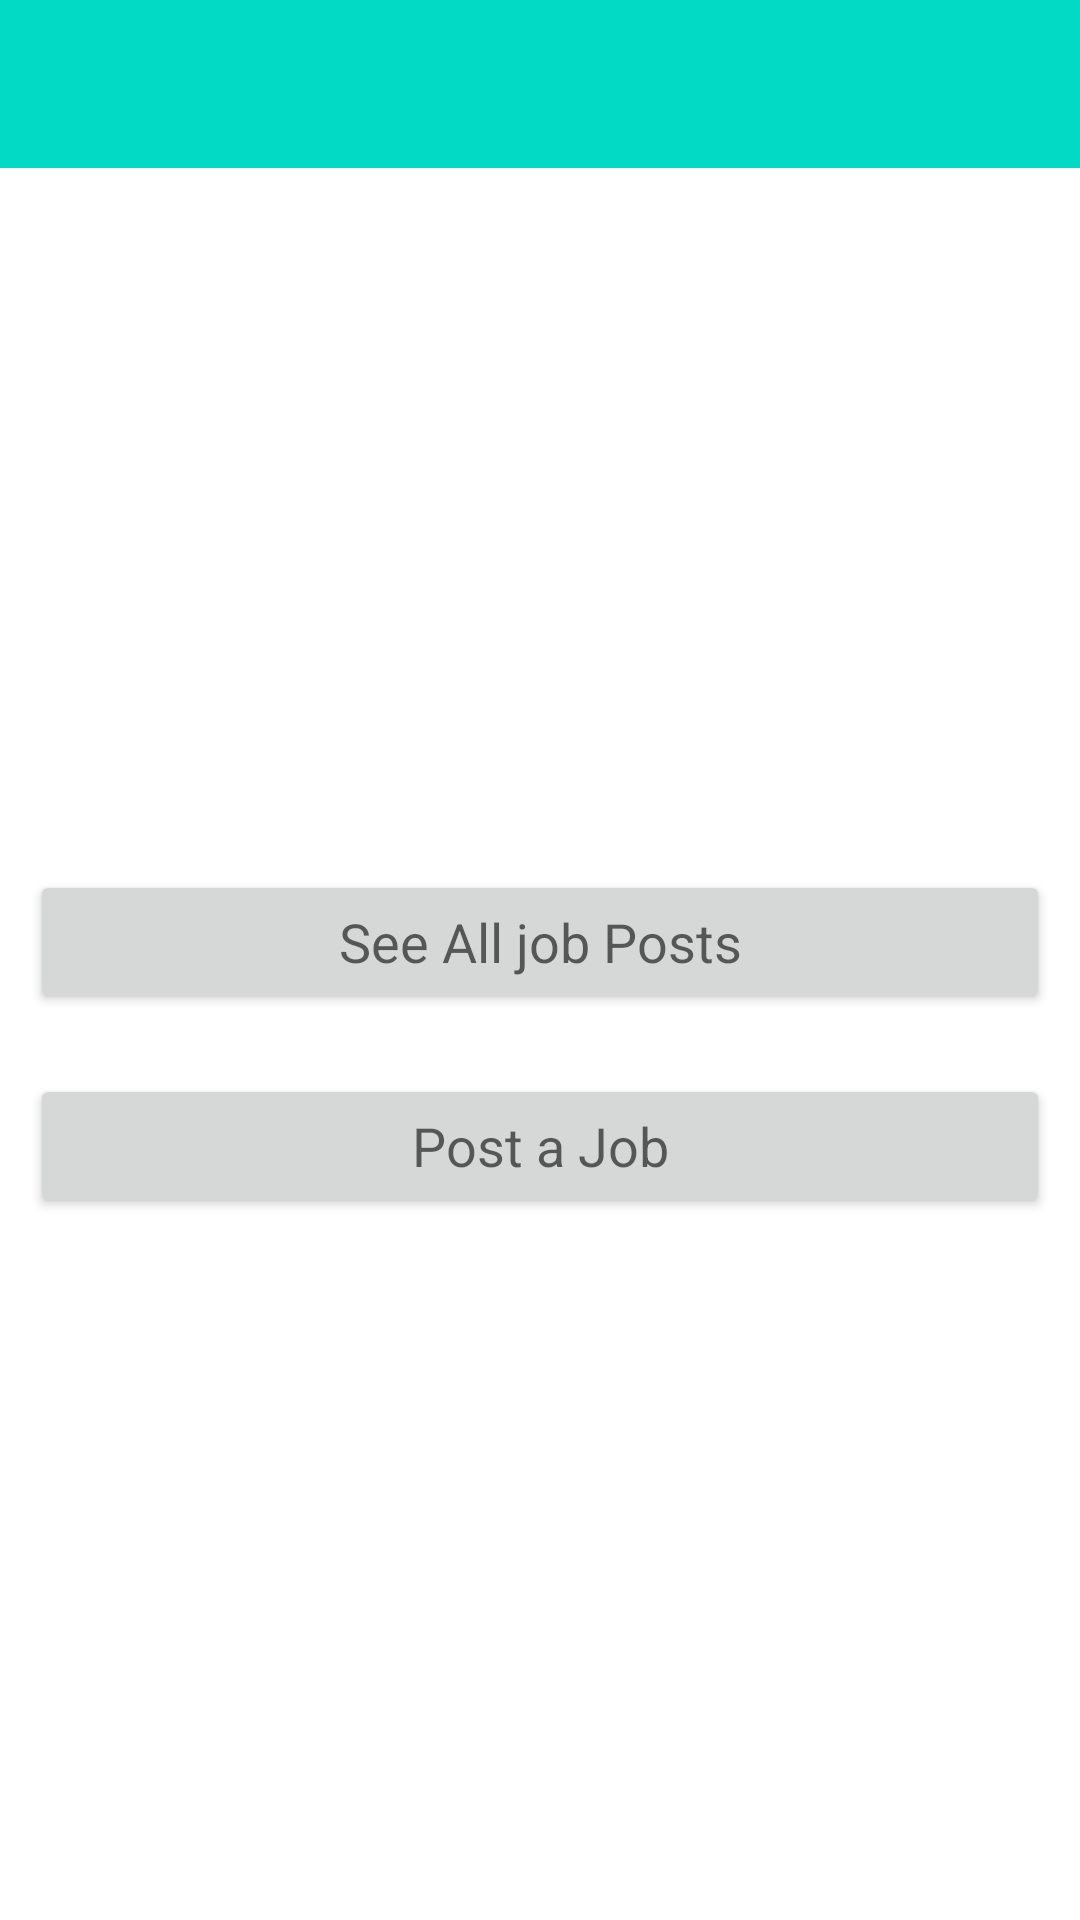

This screen was rendered from an Android layout file. Write that file and the resources it references.
<!-- AndroidManifest.xml: application theme Theme.StudentInternshipApp -->
<!-- res/layout/activity_home.xml -->
<?xml version="1.0" encoding="utf-8"?>
<LinearLayout xmlns:android="http://schemas.android.com/apk/res/android"
    xmlns:app="http://schemas.android.com/apk/res-auto"
    xmlns:tools="http://schemas.android.com/tools"
    android:layout_width="match_parent"
    android:layout_height="match_parent"
    android:orientation="vertical"
    tools:context=".HomeActivity">

    <include layout="@layout/toolbar"
        android:id="@+id/toolbar_home">

    </include>
    <LinearLayout
        android:layout_width="match_parent"
        android:layout_height="match_parent"
        android:gravity="center"
        android:orientation="vertical">
        <Button
            android:layout_width="match_parent"
            android:layout_height="wrap_content"
            android:layout_margin="10dp"
            android:text="See All job Posts"
            android:textAppearance="?android:textAppearanceMedium"
            android:id="@+id/btn_allJob">
        </Button>
        <Button
            android:layout_width="match_parent"
            android:layout_height="wrap_content"
            android:layout_margin="10dp"
            android:text="Post a Job"
            android:textAppearance="?android:textAppearanceMedium"
            android:id="@+id/btn_postJob">

        </Button>
    </LinearLayout>
</LinearLayout>
<!-- res/layout/toolbar.xml (included above) -->
<androidx.appcompat.widget.Toolbar
    xmlns:android="http://schemas.android.com/apk/res/android"
    android:layout_width="match_parent"
    android:layout_height="wrap_content"
    android:background="@color/teal_200">

</androidx.appcompat.widget.Toolbar>
<!-- resources referenced by this layout -->
<resources>
  <color name="teal_200">#FF03DAC5</color>
  <style name="Theme.StudentInternshipApp" parent="Theme.MaterialComponents.DayNight.DarkActionBar">
          
          <item name="colorPrimary">@color/purple_500</item>
          <item name="colorPrimaryVariant">@color/purple_700</item>
          <item name="colorOnPrimary">@color/white</item>
          
          <item name="colorSecondary">@color/teal_200</item>
          <item name="colorSecondaryVariant">@color/teal_700</item>
          <item name="colorOnSecondary">@color/black</item>
          
          <item name="android:statusBarColor" tools:targetApi="21">?attr/colorPrimaryVariant</item>
          
      </style>
  <color name="purple_500">#FF6200EE</color>
  <color name="purple_700">#FF3700B3</color>
  <color name="white">#FFFFFFFF</color>
  <color name="teal_700">#FF018786</color>
  <color name="black">#FF000000</color>
</resources>
